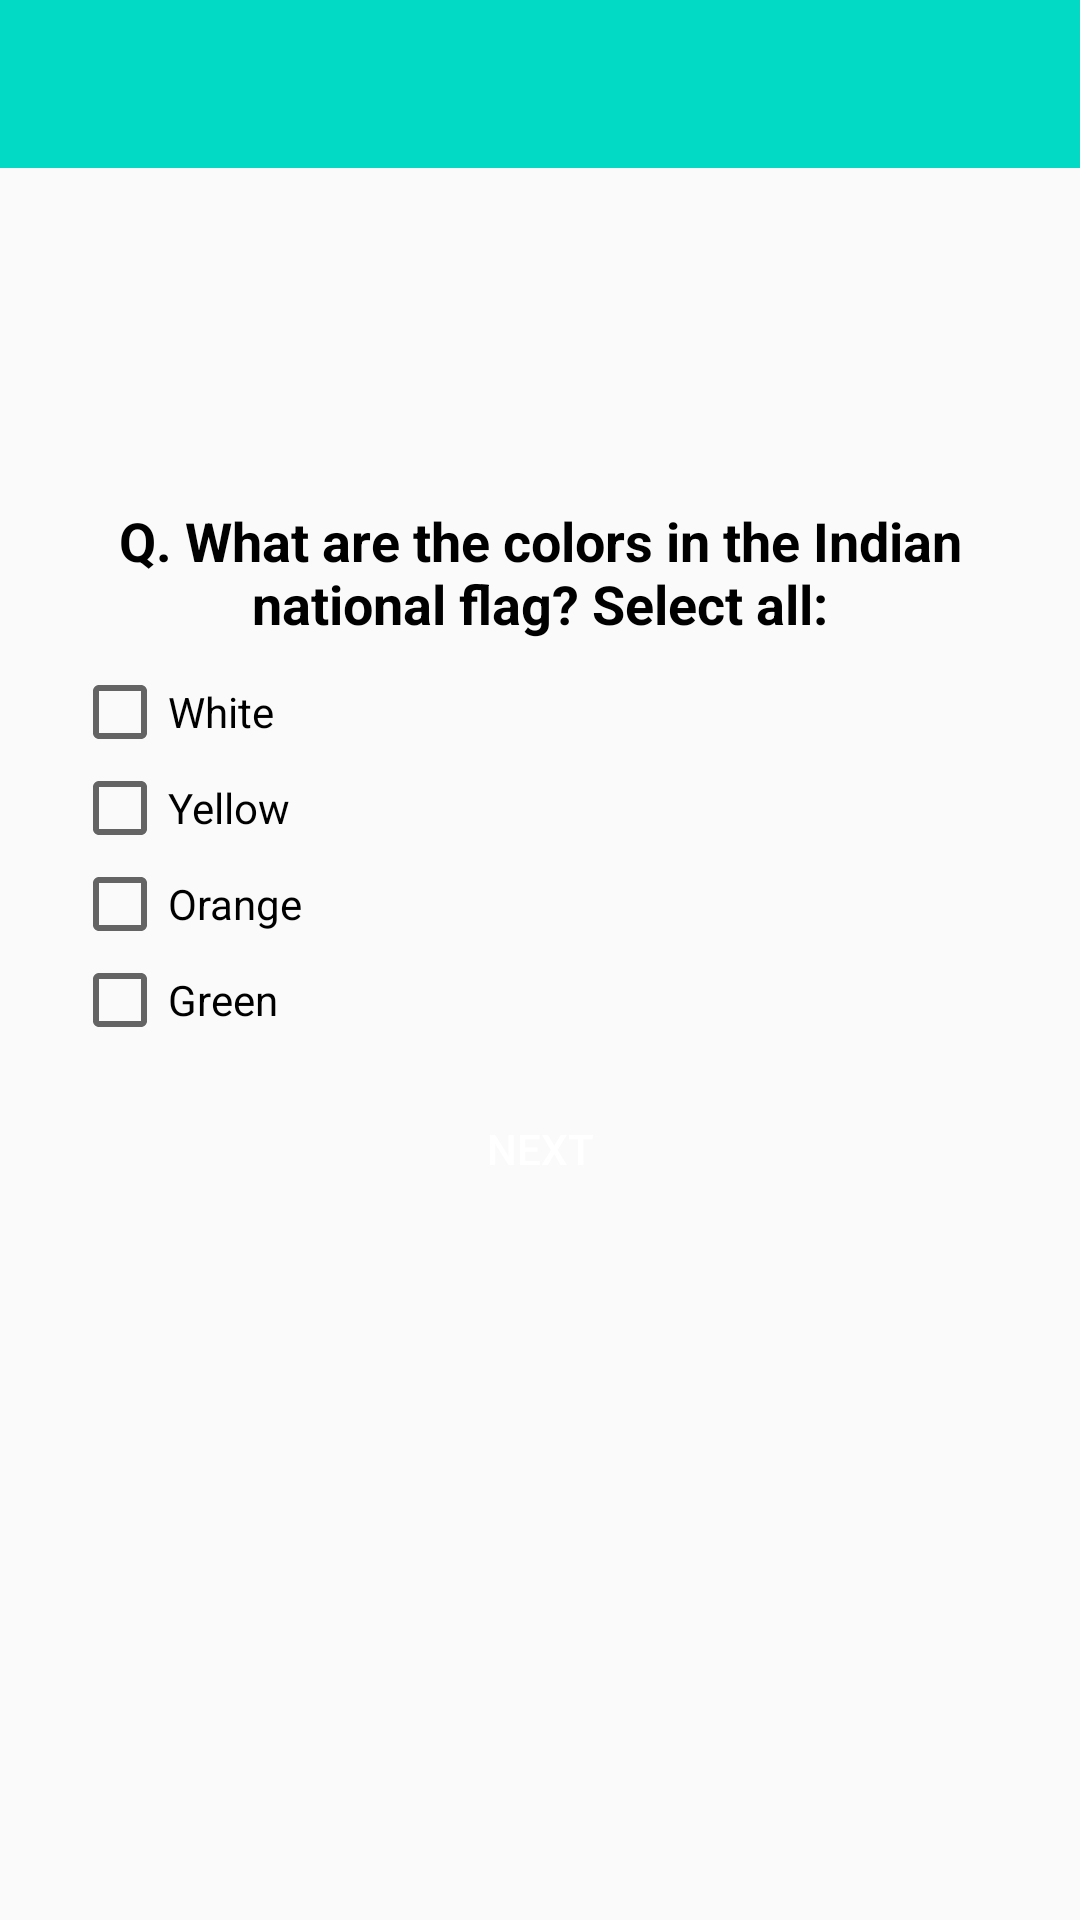

The Android layout XML behind this screen, and the referenced resources:
<!-- AndroidManifest.xml: activity theme AppTheme.NoActionBar -->
<!-- res/layout/activity_flag.xml -->
<?xml version="1.0" encoding="utf-8"?>
<androidx.constraintlayout.widget.ConstraintLayout xmlns:android="http://schemas.android.com/apk/res/android"
    xmlns:app="http://schemas.android.com/apk/res-auto"
    xmlns:tools="http://schemas.android.com/tools"
    android:layout_width="match_parent"
    android:layout_height="match_parent"
    tools:context=".activity.FlagActivity">

<androidx.appcompat.widget.Toolbar
    android:layout_width="match_parent"
    android:layout_height="?attr/actionBarSize"
    android:id="@+id/toolbar"
    android:background="@color/colorAccent"
    app:layout_constraintStart_toStartOf="parent"
    app:layout_constraintTop_toTopOf="parent"/>

    <androidx.constraintlayout.widget.Guideline
        android:id="@+id/gl_25"
        android:layout_width="wrap_content"
        android:layout_height="wrap_content"
        android:orientation="horizontal"
        app:layout_constraintGuide_percent="0.25"
        app:layout_constraintStart_toStartOf="parent" />

    <TextView
        android:id="@+id/tv_name"
        android:layout_width="match_parent"
        android:layout_height="wrap_content"
        android:padding="8dp"
        android:textColor="@android:color/black"
        android:text="@string/national_flag"
        android:textAlignment="center"
        android:textSize="18sp"
        android:textStyle="bold"
        app:layout_constraintLeft_toLeftOf="parent"
        app:layout_constraintRight_toRightOf="parent"
        app:layout_constraintTop_toBottomOf="@id/gl_25" />

    <CheckBox
        android:id="@+id/cb_white"
        android:layout_width="wrap_content"
        android:layout_height="wrap_content"
        android:layout_marginStart="24dp"
        android:text="@string/white"
        app:layout_constraintStart_toStartOf="parent"
        app:layout_constraintTop_toBottomOf="@id/tv_name" />

    <CheckBox
        android:id="@+id/cb_yellow"
        android:layout_width="wrap_content"
        android:layout_height="wrap_content"
        android:layout_marginStart="24dp"
        android:text="@string/yellow"
        app:layout_constraintStart_toStartOf="parent"
        app:layout_constraintTop_toBottomOf="@id/cb_white" />

    <CheckBox
        android:id="@+id/cb_orange"
        android:layout_width="wrap_content"
        android:layout_height="wrap_content"
        android:layout_marginStart="24dp"
        android:text="@string/orange"
        app:layout_constraintStart_toStartOf="parent"
        app:layout_constraintTop_toBottomOf="@id/cb_yellow" />

    <CheckBox
        android:id="@+id/cb_green"
        android:layout_width="wrap_content"
        android:layout_height="wrap_content"
        android:layout_marginStart="24dp"
        android:text="@string/green"
        app:layout_constraintStart_toStartOf="parent"
        app:layout_constraintTop_toBottomOf="@id/cb_orange" />

    <Button
        android:id="@+id/btn_next"
        android:layout_width="wrap_content"
        android:layout_height="wrap_content"
        android:layout_marginTop="8dp"
        android:padding="16dp"
        android:textColor="@android:color/white"
        android:background="@drawable/background_btn"
        android:text="@string/next"
        app:layout_constraintEnd_toEndOf="parent"
        app:layout_constraintStart_toStartOf="parent"
        app:layout_constraintTop_toBottomOf="@id/cb_green" />
</androidx.constraintlayout.widget.ConstraintLayout>
<!-- resources referenced by this layout -->
<resources>
  <string name="green">Green</string>
  <string name="national_flag">Q. What are the colors in the Indian national flag? Select all:</string>
  <string name="next">Next</string>
  <string name="orange">Orange</string>
  <string name="white">White</string>
  <string name="yellow">Yellow</string>
  <style name="AppTheme.NoActionBar">
          <item name="windowActionBar">false</item>
          <item name="windowNoTitle">true</item>
          <item name="android:textColorPrimary">@android:color/white</item>
      </style>
  <!-- not gathered from this repository: default colours our renderer supplied (Android Studio template values) -->
  <color name="colorAccent">#FF03DAC5</color>
</resources>
